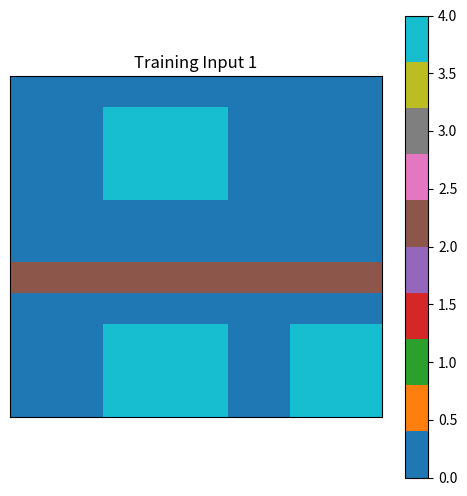
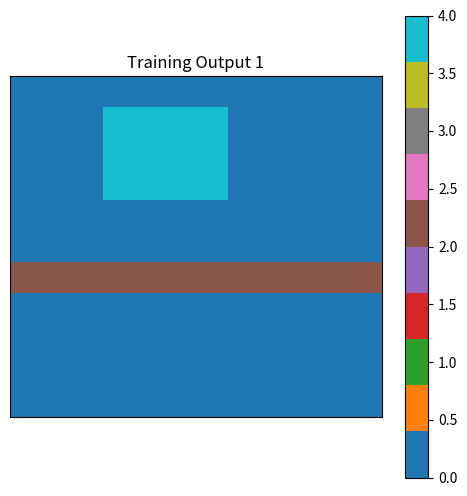
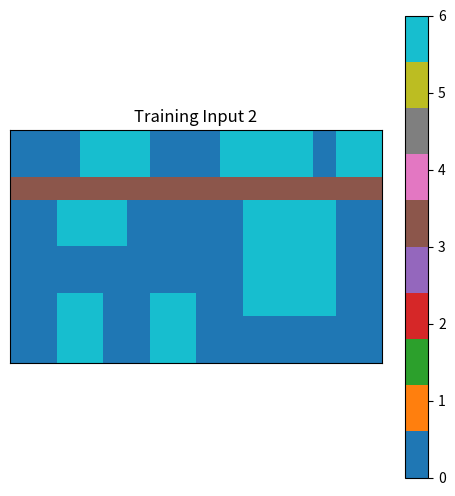
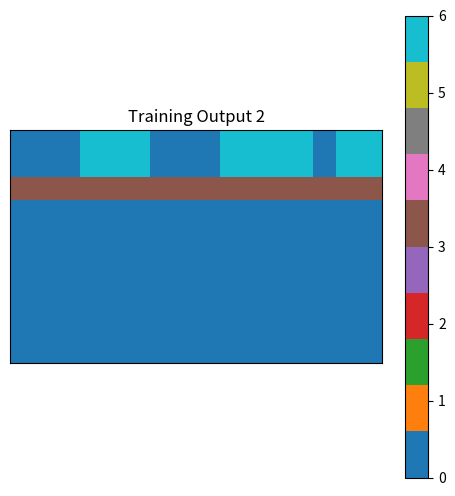
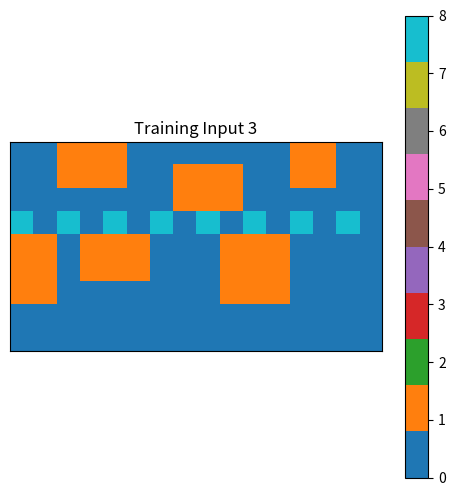
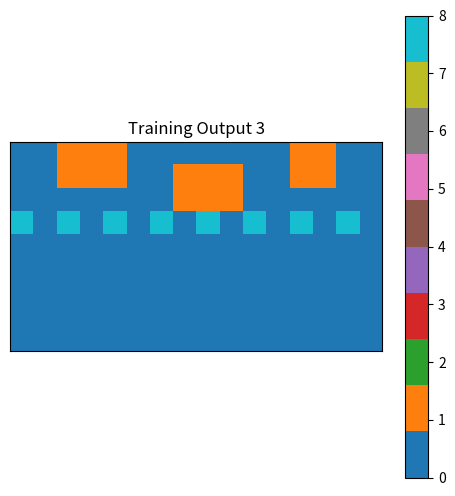
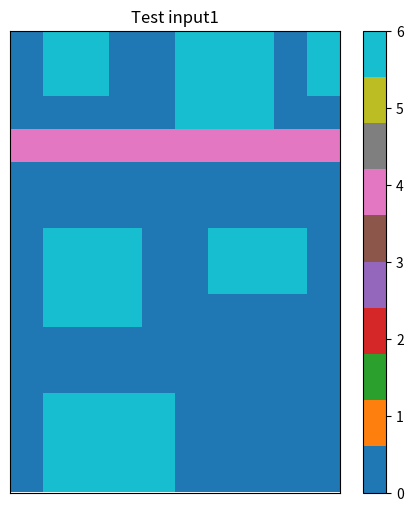
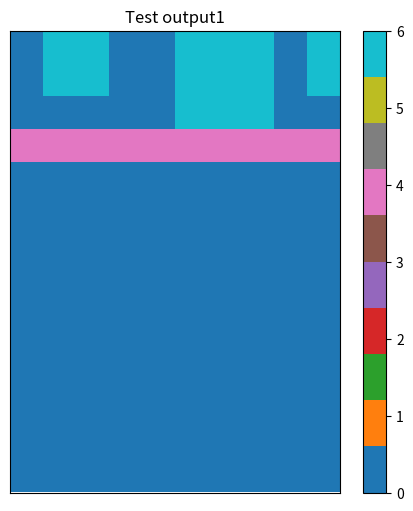
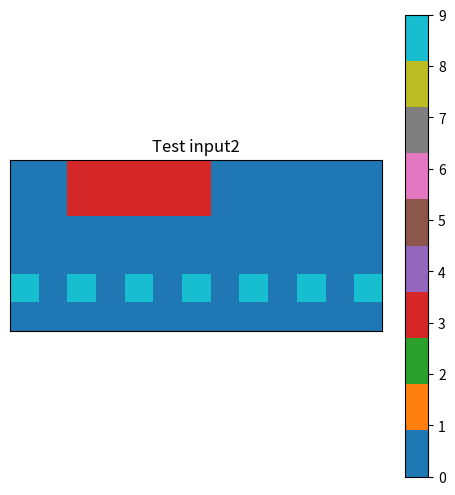
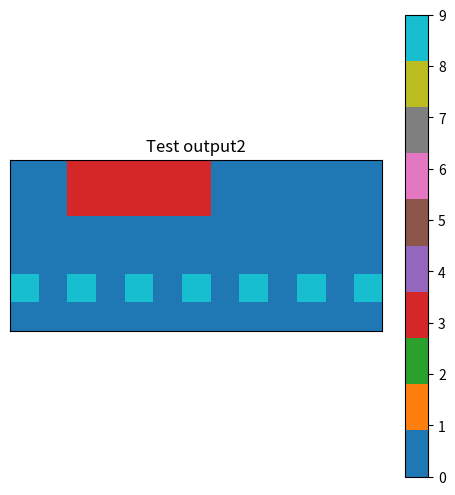
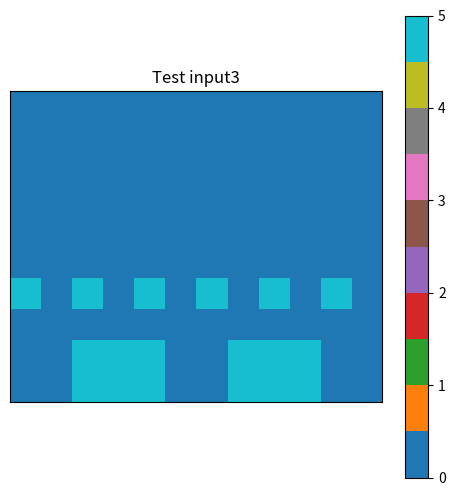
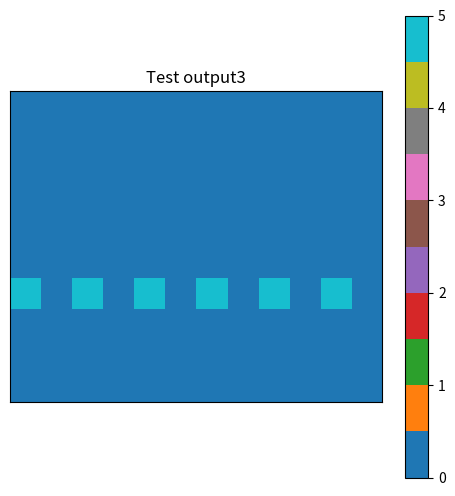

Here is the Python script that generated these plots, in order:

"""
Function to plot ARC/ConceptARC tasks given json file

[redacted]

"""

import matplotlib.pyplot as plt
import numpy as np
import json

def visualize_grid(grid, title="Grid Visualization", str_filename="arcexample.png"):
    """
    Function to plot ARC/ConceptARC task given a grid of number
    :param grid: numpy array
    :param title: title of plot
    :param str_filename: filename in which to save
    :return: Null
    """
    plt.figure(figsize=(6, 6))
    plt.imshow(grid, cmap="tab10", origin="upper")
    plt.colorbar()
    plt.title(title)
    plt.xticks([])
    plt.yticks([])
    #plt.show()
    plt.savefig(str_filename)


# Example JSON data (Replace with actual JSON data)
#puzzle_json = """
#{"train":[{"input":[[0,0,0,0,0,0,0,0,0,0,0,0],[0,0,0,4,4,4,4,0,0,0,0,0],[0,0,0,4,4,4,4,0,0,0,0,0],[0,0,0,4,4,4,4,0,0,0,0,0],[0,0,0,0,0,0,0,0,0,0,0,0],[0,0,0,0,0,0,0,0,0,0,0,0],[2,2,2,2,2,2,2,2,2,2,2,2],[0,0,0,0,0,0,0,0,0,0,0,0],[0,0,0,4,4,4,4,0,0,4,4,4],[0,0,0,4,4,4,4,0,0,4,4,4],[0,0,0,4,4,4,4,0,0,4,4,4]],"output":[[0,0,0,0,0,0,0,0,0,0,0,0],[0,0,0,4,4,4,4,0,0,0,0,0],[0,0,0,4,4,4,4,0,0,0,0,0],[0,0,0,4,4,4,4,0,0,0,0,0],[0,0,0,0,0,0,0,0,0,0,0,0],[0,0,0,0,0,0,0,0,0,0,0,0],[2,2,2,2,2,2,2,2,2,2,2,2],[0,0,0,0,0,0,0,0,0,0,0,0],[0,0,0,0,0,0,0,0,0,0,0,0],[0,0,0,0,0,0,0,0,0,0,0,0],[0,0,0,0,0,0,0,0,0,0,0,0]]}]}
#"""

# from https://github.com/victorvikram/ConceptARC/blob/main/corpus/AboveBelow/AboveBelow1.json
puzzle_json =  """
{"train":[{"input":[[0,0,0,0,0,0,0,0,0,0,0,0],[0,0,0,4,4,4,4,0,0,0,0,0],[0,0,0,4,4,4,4,0,0,0,0,0],[0,0,0,4,4,4,4,0,0,0,0,0],[0,0,0,0,0,0,0,0,0,0,0,0],[0,0,0,0,0,0,0,0,0,0,0,0],[2,2,2,2,2,2,2,2,2,2,2,2],[0,0,0,0,0,0,0,0,0,0,0,0],[0,0,0,4,4,4,4,0,0,4,4,4],[0,0,0,4,4,4,4,0,0,4,4,4],[0,0,0,4,4,4,4,0,0,4,4,4]],"output":[[0,0,0,0,0,0,0,0,0,0,0,0],[0,0,0,4,4,4,4,0,0,0,0,0],[0,0,0,4,4,4,4,0,0,0,0,0],[0,0,0,4,4,4,4,0,0,0,0,0],[0,0,0,0,0,0,0,0,0,0,0,0],[0,0,0,0,0,0,0,0,0,0,0,0],[2,2,2,2,2,2,2,2,2,2,2,2],[0,0,0,0,0,0,0,0,0,0,0,0],[0,0,0,0,0,0,0,0,0,0,0,0],[0,0,0,0,0,0,0,0,0,0,0,0],[0,0,0,0,0,0,0,0,0,0,0,0]]},{"input":[[0,0,0,6,6,6,0,0,0,6,6,6,6,0,6,6],[0,0,0,6,6,6,0,0,0,6,6,6,6,0,6,6],[3,3,3,3,3,3,3,3,3,3,3,3,3,3,3,3],[0,0,6,6,6,0,0,0,0,0,6,6,6,6,0,0],[0,0,6,6,6,0,0,0,0,0,6,6,6,6,0,0],[0,0,0,0,0,0,0,0,0,0,6,6,6,6,0,0],[0,0,0,0,0,0,0,0,0,0,6,6,6,6,0,0],[0,0,6,6,0,0,6,6,0,0,6,6,6,6,0,0],[0,0,6,6,0,0,6,6,0,0,0,0,0,0,0,0],[0,0,6,6,0,0,6,6,0,0,0,0,0,0,0,0]],"output":[[0,0,0,6,6,6,0,0,0,6,6,6,6,0,6,6],[0,0,0,6,6,6,0,0,0,6,6,6,6,0,6,6],[3,3,3,3,3,3,3,3,3,3,3,3,3,3,3,3],[0,0,0,0,0,0,0,0,0,0,0,0,0,0,0,0],[0,0,0,0,0,0,0,0,0,0,0,0,0,0,0,0],[0,0,0,0,0,0,0,0,0,0,0,0,0,0,0,0],[0,0,0,0,0,0,0,0,0,0,0,0,0,0,0,0],[0,0,0,0,0,0,0,0,0,0,0,0,0,0,0,0],[0,0,0,0,0,0,0,0,0,0,0,0,0,0,0,0],[0,0,0,0,0,0,0,0,0,0,0,0,0,0,0,0]]},{"input":[[0,0,1,1,1,0,0,0,0,0,0,0,1,1,0,0],[0,0,1,1,1,0,0,1,1,1,0,0,1,1,0,0],[0,0,0,0,0,0,0,1,1,1,0,0,0,0,0,0],[8,0,8,0,8,0,8,0,8,0,8,0,8,0,8,0],[1,1,0,1,1,1,0,0,0,1,1,1,0,0,0,0],[1,1,0,1,1,1,0,0,0,1,1,1,0,0,0,0],[1,1,0,0,0,0,0,0,0,1,1,1,0,0,0,0],[0,0,0,0,0,0,0,0,0,0,0,0,0,0,0,0],[0,0,0,0,0,0,0,0,0,0,0,0,0,0,0,0]],"output":[[0,0,1,1,1,0,0,0,0,0,0,0,1,1,0,0],[0,0,1,1,1,0,0,1,1,1,0,0,1,1,0,0],[0,0,0,0,0,0,0,1,1,1,0,0,0,0,0,0],[8,0,8,0,8,0,8,0,8,0,8,0,8,0,8,0],[0,0,0,0,0,0,0,0,0,0,0,0,0,0,0,0],[0,0,0,0,0,0,0,0,0,0,0,0,0,0,0,0],[0,0,0,0,0,0,0,0,0,0,0,0,0,0,0,0],[0,0,0,0,0,0,0,0,0,0,0,0,0,0,0,0],[0,0,0,0,0,0,0,0,0,0,0,0,0,0,0,0]]}],"test":[{"input":[[0,6,6,0,0,6,6,6,0,6],[0,6,6,0,0,6,6,6,0,6],[0,0,0,0,0,6,6,6,0,0],[4,4,4,4,4,4,4,4,4,4],[0,0,0,0,0,0,0,0,0,0],[0,0,0,0,0,0,0,0,0,0],[0,6,6,6,0,0,6,6,6,0],[0,6,6,6,0,0,6,6,6,0],[0,6,6,6,0,0,0,0,0,0],[0,0,0,0,0,0,0,0,0,0],[0,0,0,0,0,0,0,0,0,0],[0,6,6,6,6,0,0,0,0,0],[0,6,6,6,6,0,0,0,0,0],[0,6,6,6,6,0,0,0,0,0]],"output":[[0,6,6,0,0,6,6,6,0,6],[0,6,6,0,0,6,6,6,0,6],[0,0,0,0,0,6,6,6,0,0],[4,4,4,4,4,4,4,4,4,4],[0,0,0,0,0,0,0,0,0,0],[0,0,0,0,0,0,0,0,0,0],[0,0,0,0,0,0,0,0,0,0],[0,0,0,0,0,0,0,0,0,0],[0,0,0,0,0,0,0,0,0,0],[0,0,0,0,0,0,0,0,0,0],[0,0,0,0,0,0,0,0,0,0],[0,0,0,0,0,0,0,0,0,0],[0,0,0,0,0,0,0,0,0,0],[0,0,0,0,0,0,0,0,0,0]]},{"input":[[0,0,3,3,3,3,3,0,0,0,0,0,0],[0,0,3,3,3,3,3,0,0,0,0,0,0],[0,0,0,0,0,0,0,0,0,0,0,0,0],[0,0,0,0,0,0,0,0,0,0,0,0,0],[9,0,9,0,9,0,9,0,9,0,9,0,9],[0,0,0,0,0,0,0,0,0,0,0,0,0]],"output":[[0,0,3,3,3,3,3,0,0,0,0,0,0],[0,0,3,3,3,3,3,0,0,0,0,0,0],[0,0,0,0,0,0,0,0,0,0,0,0,0],[0,0,0,0,0,0,0,0,0,0,0,0,0],[9,0,9,0,9,0,9,0,9,0,9,0,9],[0,0,0,0,0,0,0,0,0,0,0,0,0]]},{"input":[[0,0,0,0,0,0,0,0,0,0,0,0],[0,0,0,0,0,0,0,0,0,0,0,0],[0,0,0,0,0,0,0,0,0,0,0,0],[0,0,0,0,0,0,0,0,0,0,0,0],[0,0,0,0,0,0,0,0,0,0,0,0],[0,0,0,0,0,0,0,0,0,0,0,0],[5,0,5,0,5,0,5,0,5,0,5,0],[0,0,0,0,0,0,0,0,0,0,0,0],[0,0,5,5,5,0,0,5,5,5,0,0],[0,0,5,5,5,0,0,5,5,5,0,0]],"output":[[0,0,0,0,0,0,0,0,0,0,0,0],[0,0,0,0,0,0,0,0,0,0,0,0],[0,0,0,0,0,0,0,0,0,0,0,0],[0,0,0,0,0,0,0,0,0,0,0,0],[0,0,0,0,0,0,0,0,0,0,0,0],[0,0,0,0,0,0,0,0,0,0,0,0],[5,0,5,0,5,0,5,0,5,0,5,0],[0,0,0,0,0,0,0,0,0,0,0,0],[0,0,0,0,0,0,0,0,0,0,0,0],[0,0,0,0,0,0,0,0,0,0,0,0]]}]}
"""

# Load JSON data
data = json.loads(puzzle_json)

# Visualize training examples
for i, example in enumerate(data["train"]):
    input_grid = np.array(example["input"])
    output_grid = np.array(example["output"])
    
    visualize_grid(input_grid, title=f"Training Input {i+1}", str_filename=f"arc_train1_input{i+1}.png")
    visualize_grid(output_grid, title=f"Training Output {i+1}", str_filename=f"arc_train_output{i+1}.png")

# Visualize test examples
for i, example in enumerate(data["test"]):
    input_grid = np.array(example["input"])
    output_grid = np.array(example["output"])

    visualize_grid(grid=input_grid, title=f"Test input{i+1}", str_filename=f"arc_test_input{i+1}.png")
    visualize_grid(grid=output_grid, title=f"Test output{i+1}", str_filename=f"arc_test_output{i+1}.png")